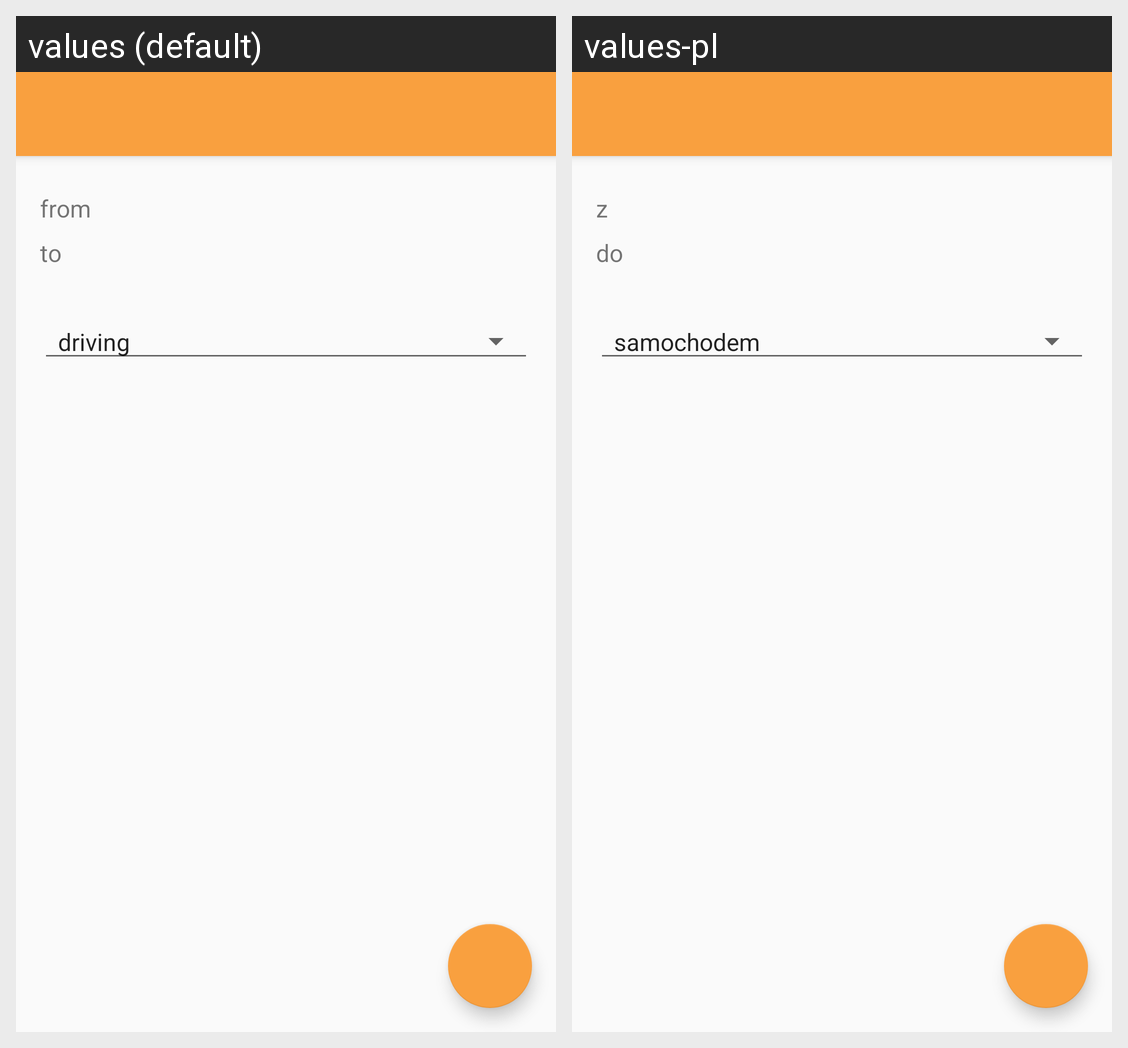

For this localized Android screen grid, give each drawn string resource with its value in every locale shown.
Android screen res/layout/activity_add_transport.xml rendered under 2 locales, left to right: values (default), values-pl. Device: Nexus 5 (rendered at 1080×1920; each locale shown at half size, 540×960, under a caption strip naming it); theme AppTheme.NoActionBar.
Strings drawn on this screen, with the default value and each locale's value (text and hints the layout hard-codes, and strings that could not be matched under every locale, appear in the picture but are not listed):

from
  values: from
  values-pl: z

to
  values: to
  values-pl: do
